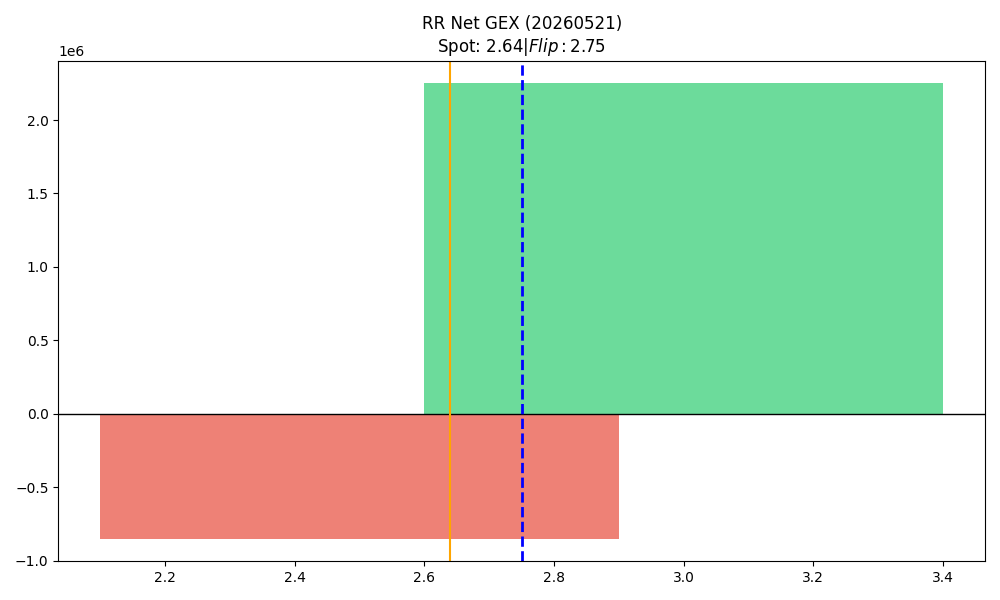

Values plotted in this chart, from the file beside it:
strike, call_gex, put_gex, call_dex, put_dex, net_greek_delta, net_gex
2.5, 1045069, 1893338, 532702, -872677, -0.1225, -848269
3.0, 3417002, 1166922, 1835408, -1792152, 0.004227, 2250080
